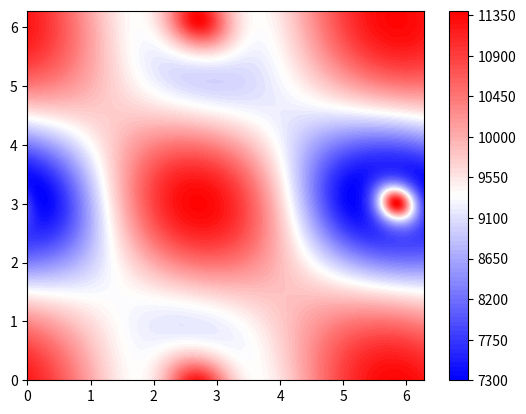

Recreate this plot in Python.

import numpy as np
import matplotlib.pyplot as plt

"""
From SV_SV_visibilityAboutEarth.ipynb
h
"""
def tangentHeight(a_p,e_p,i_p,W_p,w_p,nu_p,a_q,e_q,i_q,W_q,w_q,nu_q):
    A_p = a_p*(1.-e_p**2.)
    B_p = np.sin(W_p)*np.cos(i_p)*np.cos(w_p)
    C_p = np.sin(W_p)*np.sin(w_p)*np.cos(i_p)
    D_p = np.sin(w_p)*np.cos(W_p)
    E_p = np.cos(W_p)*np.cos(w_p)
    F_p = np.sin(W_p)*np.sin(w_p)
    G_p = np.sin(W_p)*np.cos(w_p)
    H_p = np.cos(W_p)*np.cos(i_p)*np.cos(w_p)
    I_p = np.sin(w_p)*np.cos(W_p)*np.cos(i_p)
    J_p = np.sin(i_p)*np.cos(w_p)
    K_p = np.sin(i_p)*np.sin(w_p)

    A_q = a_q*(1.-e_q**2.)
    B_q = np.sin(W_q)*np.cos(i_q)*np.cos(w_q)
    C_q = np.sin(W_q)*np.sin(w_q)*np.cos(i_q)
    D_q = np.sin(w_q)*np.cos(W_q)
    E_q = np.cos(W_q)*np.cos(w_q)
    F_q = np.sin(W_q)*np.sin(w_q)
    G_q = np.sin(W_q)*np.cos(w_q)
    H_q = np.cos(W_q)*np.cos(i_q)*np.cos(w_q)
    I_q = np.sin(w_q)*np.cos(W_q)*np.cos(i_q)
    J_q = np.sin(i_q)*np.cos(w_q)
    K_q = np.sin(i_q)*np.sin(w_q)



    h = (-(A_p*J_p*np.sin(nu_p)/(e_p*np.cos(nu_p) + 1.) + A_p*K_p*np.cos(nu_p)/(e_p*np.cos(nu_p) + 1.))*(-A_p*J_p*np.sin(nu_p)/(e_p*np.cos(nu_p) + 1.) - A_p*K_p*np.cos(nu_p)/(e_p*np.cos(nu_p) + 1.)\
     + A_q*J_q*np.sin(nu_q)/(e_q*np.cos(nu_q) + 1.) + A_q*K_q*np.cos(nu_q)/(e_q*np.cos(nu_q) + 1.)) + (-A_p*B_p*np.sin(nu_p)/(e_p*np.cos(nu_p) + 1.) - A_p*C_p*np.cos(nu_p)/(e_p*np.cos(nu_p) + 1.)\
      - A_p*D_p*np.sin(nu_p)/(e_p*np.cos(nu_p) + 1.) + A_p*E_p*np.cos(nu_p)/(e_p*np.cos(nu_p) + 1.))*(-A_p*B_p*np.sin(nu_p)/(e_p*np.cos(nu_p) + 1.) - A_p*C_p*np.cos(nu_p)/(e_p*np.cos(nu_p) + 1.)\
       - A_p*D_p*np.sin(nu_p)/(e_p*np.cos(nu_p) + 1.) + A_p*E_p*np.cos(nu_p)/(e_p*np.cos(nu_p) + 1.) + A_q*B_q*np.sin(nu_q)/(e_q*np.cos(nu_q) + 1.) + A_q*C_q*np.cos(nu_q)/(e_q*np.cos(nu_q) + 1.)\
        + A_q*D_q*np.sin(nu_q)/(e_q*np.cos(nu_q) + 1.) - A_q*E_q*np.cos(nu_q)/(e_q*np.cos(nu_q) + 1.)) - (-A_p*F_p*np.sin(nu_p)/(e_p*np.cos(nu_p) + 1.) + A_p*G_p*np.cos(nu_p)/(e_p*np.cos(nu_p) + 1.)\
         + A_p*H_p*np.sin(nu_p)/(e_p*np.cos(nu_p) + 1.) + A_p*I_p*np.cos(nu_p)/(e_p*np.cos(nu_p) + 1.))*(A_p*F_p*np.sin(nu_p)/(e_p*np.cos(nu_p) + 1.) - A_p*G_p*np.cos(nu_p)/(e_p*np.cos(nu_p) + 1.)\
          - A_p*H_p*np.sin(nu_p)/(e_p*np.cos(nu_p) + 1.) - A_p*I_p*np.cos(nu_p)/(e_p*np.cos(nu_p) + 1.) - A_q*F_q*np.sin(nu_q)/(e_q*np.cos(nu_q) + 1.) + A_q*G_q*np.cos(nu_q)/(e_q*np.cos(nu_q) + 1.)\
           + A_q*H_q*np.sin(nu_q)/(e_q*np.cos(nu_q) + 1.) + A_q*I_q*np.cos(nu_q)/(e_q*np.cos(nu_q) + 1.)))/np.sqrt((-A_p*J_p*np.sin(nu_p)/(e_p*np.cos(nu_p) + 1.) - A_p*K_p*np.cos(nu_p)/(e_p*np.cos(nu_p) + 1.)\
            + A_q*J_q*np.sin(nu_q)/(e_q*np.cos(nu_q) + 1.) + A_q*K_q*np.cos(nu_q)/(e_q*np.cos(nu_q) + 1.))**2 + (A_p*B_p*np.sin(nu_p)/(e_p*np.cos(nu_p) + 1.) + A_p*C_p*np.cos(nu_p)/(e_p*np.cos(nu_p) + 1.)\
             + A_p*D_p*np.sin(nu_p)/(e_p*np.cos(nu_p) + 1.) - A_p*E_p*np.cos(nu_p)/(e_p*np.cos(nu_p) + 1.) - A_q*B_q*np.sin(nu_q)/(e_q*np.cos(nu_q) + 1.) - A_q*C_q*np.cos(nu_q)/(e_q*np.cos(nu_q) + 1.)\
              - A_q*D_q*np.sin(nu_q)/(e_q*np.cos(nu_q) + 1.) + A_q*E_q*np.cos(nu_q)/(e_q*np.cos(nu_q) + 1.))**2 + (A_p*F_p*np.sin(nu_p)/(e_p*np.cos(nu_p) + 1.) - A_p*G_p*np.cos(nu_p)/(e_p*np.cos(nu_p) + 1.)\
               - A_p*H_p*np.sin(nu_p)/(e_p*np.cos(nu_p) + 1.) - A_p*I_p*np.cos(nu_p)/(e_p*np.cos(nu_p) + 1.) - A_q*F_q*np.sin(nu_q)/(e_q*np.cos(nu_q) + 1.) + A_q*G_q*np.cos(nu_q)/(e_q*np.cos(nu_q) + 1.)\
                + A_q*H_q*np.sin(nu_q)/(e_q*np.cos(nu_q) + 1.) + A_q*I_q*np.cos(nu_q)/(e_q*np.cos(nu_q) + 1.))**2)

    return h


a_p = 6371+5000
e_p=0.
i_p = np.pi/4.
W_p = 1.5
w_p = 5
nu_p = 0.75
a_q = 6371+1200.
e_q = 0.15
i_q = np.pi/2.
W_q = 6
w_q = 2.5
nu_q = 2.

nus = np.linspace(start=0.,stop=2.*np.pi,num=300)
nu1s,nu2s = np.meshgrid(nus,nus)

h = tangentHeight(a_p,e_p,i_p,W_p,w_p,nu_p,a_q,e_q,i_q,W_q,w_q,nu_q)

hs = np.zeros(nu1s.shape)
for i in np.arange(nu1s.shape[0]):
    for j in np.arange(nu1s.shape[1]):
        hs[i,j] = tangentHeight(a_p,e_p,i_p,W_p,w_p,nu1s[i,j],a_q,e_q,i_q,W_q,w_q,nu2s[i,j])

plt.figure(num=1)
plt.contourf(nu1s,nu2s,hs,cmap='bwr',levels=100)
plt.colorbar()
plt.show(block=False)





# A_p**2*(e_q*x + 1)**2
# *(
#     -(J_p*sqrt(1 - y**2) + K_p*y)
#     *(A_p*(J_p*sqrt(1 - y**2) + K_p*y)*(e_q*x + 1) - A_q*(J_q*sqrt(1 - x**2) + K_q*x)*(e_p*y + 1))
#     -(
#         A_p*(e_q*x + 1)*(B_p*sqrt(1 - y**2)+ C_p*y+ D_p*sqrt(1 - y**2)- E_p*y)
#         + A_q*(e_p*y + 1)*(-B_q*sqrt(1 - x**2)- C_q*x- D_q*sqrt(1 - x**2)+ E_q*x)
#     )
#     *(
#         B_p*sqrt(1 - y**2)
#         + C_p*y
#         + D_p*sqrt(1 - y**2)
#         - E_p*y
#     )
#     + (A_p*(e_q*x + 1)*(F_p*sqrt(1 - y**2) - G_p*y - H_p*sqrt(1 - y**2) - I_p*y) + A_q*(e_p*y + 1)*(-F_q*sqrt(1 - x**2) + G_q*x + H_q*sqrt(1 - x**2) + I_q*x))
#     *(-F_p*sqrt(1 - y**2) + G_p*y + H_p*sqrt(1 - y**2) + I_p*y)
# )
# *(
#     -2*(J_p*y - K_p*sqrt(1 - y**2))
#     *(A_p*(J_p*sqrt(1 - y**2) + K_p*y)*(e_q*x + 1) - A_q*(J_q*sqrt(1 - x**2) + K_q*x)*(e_p*y + 1))
#     - 2*(J_p*sqrt(1 - y**2) + K_p*y)
#     *(A_p*(J_p*y - K_p*sqrt(1 - y**2))*(e_q*x + 1)+ A_q*e_p*sqrt(1 - y**2)*(J_q*sqrt(1 - x**2) + K_q*x))
#     - 2*(A_p*(e_q*x + 1)*(B_p*y - C_p*sqrt(1 - y**2) + D_p*y + E_p*sqrt(1 - y**2)) - A_q*e_p*sqrt(1 - y**2)*(-B_q*sqrt(1 - x**2) - C_q*x - D_q*sqrt(1 - x**2) + E_q*x))
#     *(B_p*sqrt(1 - y**2) + C_p*y + D_p*sqrt(1 - y**2) - E_p*y)
#     - 2*(A_p*(e_q*x + 1)*(B_p*sqrt(1 - y**2) + C_p*y + D_p*sqrt(1 - y**2) - E_p*y) + A_q*(e_p*y + 1)*(-B_q*sqrt(1 - x**2) - C_q*x - D_q*sqrt(1 - x**2) + E_q*x))
#     *(B_p*y - C_p*sqrt(1 - y**2) + D_p*y + E_p*sqrt(1 - y**2))
#     + 2*(A_p*(e_q*x + 1)*(F_p*y + G_p*sqrt(1 - y**2) - H_p*y + I_p*sqrt(1 - y**2)) - A_q*e_p*sqrt(1 - y**2)*(-F_q*sqrt(1 - x**2) + G_q*x + H_q*sqrt(1 - x**2) + I_q*x))
#     *(-F_p*sqrt(1 - y**2) + G_p*y + H_p*sqrt(1 - y**2) + I_p*y)
#     + 2*(A_p*(e_q*x + 1)*(F_p*sqrt(1 - y**2) - G_p*y - H_p*sqrt(1 - y**2) - I_p*y) + A_q*(e_p*y + 1)*(-F_q*sqrt(1 - x**2) + G_q*x + H_q*sqrt(1 - x**2) + I_q*x))
#     *(-F_p*y - G_p*sqrt(1 - y**2) + H_p*y - I_p*sqrt(1 - y**2))
# )
# + 2*R**2*e_p*sqrt(1 - y**2)*(e_p*y + 1)*(e_q*x + 1)**2
# *(
#     (A_p*(J_p*sqrt(1 - y**2) + K_p*y)*(e_q*x + 1) - A_q*(J_q*sqrt(1 - x**2) + K_q*x)*(e_p*y + 1))**2
#     + (A_p*(e_q*x + 1)*(B_p*sqrt(1 - y**2) + C_p*y + D_p*sqrt(1 - y**2) - E_p*y) + A_q*(e_p*y + 1)*(-B_q*sqrt(1 - x**2) - C_q*x - D_q*sqrt(1 - x**2) + E_q*x))**2
#     + (A_p*(e_q*x + 1)*(F_p*sqrt(1 - y**2) - G_p*y - H_p*sqrt(1 - y**2) - I_p*y) + A_q*(e_p*y + 1)*(-F_q*sqrt(1 - x**2) + G_q*x + H_q*sqrt(1 - x**2) + I_q*x))**2
# )
# - R**2*(e_p*y + 1)**2*(e_q*x + 1)**2
# *(
#     (2*A_p*(J_p*y - K_p*sqrt(1 - y**2))*(e_q*x + 1) + 2*A_q*e_p*sqrt(1 - y**2)*(J_q*sqrt(1 - x**2) + K_q*x))
#     *(A_p*(J_p*sqrt(1 - y**2) + K_p*y)*(e_q*x + 1) - A_q*(J_q*sqrt(1 - x**2) + K_q*x)*(e_p*y + 1))
#     + (2*A_p*(e_q*x + 1)*(B_p*y - C_p*sqrt(1 - y**2) + D_p*y + E_p*sqrt(1 - y**2)) - 2*A_q*e_p*sqrt(1 - y**2)*(-B_q*sqrt(1 - x**2) - C_q*x - D_q*sqrt(1 - x**2) + E_q*x))
#     *(A_p*(e_q*x + 1)*(B_p*sqrt(1 - y**2) + C_p*y + D_p*sqrt(1 - y**2) - E_p*y) + A_q*(e_p*y + 1)*(-B_q*sqrt(1 - x**2) - C_q*x - D_q*sqrt(1 - x**2) + E_q*x))
#     + (2*A_p*(e_q*x + 1)*(F_p*y + G_p*sqrt(1 - y**2) - H_p*y + I_p*sqrt(1 - y**2)) - 2*A_q*e_p*sqrt(1 - y**2)*(-F_q*sqrt(1 - x**2) + G_q*x + H_q*sqrt(1 - x**2) + I_q*x))
#     *(A_p*(e_q*x + 1)*(F_p*sqrt(1 - y**2) - G_p*y - H_p*sqrt(1 - y**2) - I_p*y)
#     + A_q*(e_p*y + 1)*(-F_q*sqrt(1 - x**2) + G_q*x + H_q*sqrt(1 - x**2) + I_q*x))
# )








# (1 - cos(2*nu_p))**2*(1 - cos(2*nu_q))**2
# + (1 - cos(2*nu_p))**2*sin(nu_q)
# - (1 - cos(2*nu_p))**2*sin(2*nu_q)
# - (1 - cos(2*nu_p))**2*sin(3*nu_q)
# - (1 - cos(2*nu_p))**2*sin(4*nu_q)
# + (1 - cos(2*nu_p))**2*cos(nu_q)
# + (1 - cos(2*nu_p))**2*cos(2*nu_q)
# + (1 - cos(2*nu_p))**2*cos(3*nu_q)
# - (1 - cos(2*nu_p))**2
# + (1 - cos(2*nu_q))**2*sin(nu_p)
# + (1 - cos(2*nu_q))**2*sin(2*nu_p)
# + (1 - cos(2*nu_q))**2*sin(3*nu_p)
# + (1 - cos(2*nu_q))**2*sin(4*nu_p)
# - (1 - cos(2*nu_q))**2*cos(nu_p)
# - (1 - cos(2*nu_q))**2*cos(2*nu_p)
# - (1 - cos(2*nu_q))**2*cos(3*nu_p)
# - (1 - cos(2*nu_q))**2
# - sin(nu_p)
# - sin(2*nu_p)
# - sin(3*nu_p)
# - sin(4*nu_p)
# + sin(nu_q)
# - sin(2*nu_q)
# - sin(3*nu_q)
# - sin(4*nu_q)
# + sin(nu_p - 4*nu_q)
# + sin(nu_p - 3*nu_q)
# + sin(nu_p - 2*nu_q)
# + sin(nu_p - nu_q)
# + sin(nu_p + nu_q)
# + sin(nu_p + 2*nu_q)
# - sin(nu_p + 3*nu_q)
# - sin(nu_p + 4*nu_q)
# + sin(2*nu_p - 4*nu_q)
# + sin(2*nu_p - 3*nu_q)
# + sin(2*nu_p - 2*nu_q)
# + sin(2*nu_p - nu_q)
# + sin(2*nu_p + nu_q)
# + sin(2*nu_p + 2*nu_q)
# + sin(2*nu_p + 3*nu_q)
# - sin(2*nu_p + 4*nu_q)
# + sin(3*nu_p - 4*nu_q)
# + sin(3*nu_p - 3*nu_q)
# + sin(3*nu_p - 2*nu_q)
# + sin(3*nu_p - nu_q)
# + sin(3*nu_p + nu_q)
# + sin(3*nu_p + 2*nu_q)
# + sin(3*nu_p + 3*nu_q)
# - sin(3*nu_p + 4*nu_q)
# + sin(4*nu_p - 3*nu_q)
# + sin(4*nu_p - 2*nu_q)
# + sin(4*nu_p - nu_q)
# + sin(4*nu_p + nu_q)
# + sin(4*nu_p + 2*nu_q)
# + sin(4*nu_p + 3*nu_q)
# - cos(nu_p)
# - cos(2*nu_p)
# + cos(3*nu_p)
# + cos(nu_q)
# - cos(2*nu_q)
# - cos(3*nu_q)
# + cos(nu_p - 4*nu_q)
# - cos(nu_p - 3*nu_q)
# + cos(nu_p - 2*nu_q)
# + cos(nu_p - nu_q)
# + cos(nu_p + nu_q)
# - cos(nu_p + 2*nu_q)
# - cos(nu_p + 3*nu_q)
# - cos(nu_p + 4*nu_q)
# + cos(2*nu_p - 4*nu_q)
# + cos(2*nu_p - 3*nu_q)
# + cos(2*nu_p - 2*nu_q)
# + cos(2*nu_p - nu_q)
# + cos(2*nu_p + nu_q)
# - cos(2*nu_p + 2*nu_q)
# - cos(2*nu_p + 3*nu_q)
# - cos(2*nu_p + 4*nu_q)
# + cos(3*nu_p - 4*nu_q)
# + cos(3*nu_p - 3*nu_q)
# + cos(3*nu_p - 2*nu_q)
# + cos(3*nu_p - nu_q)
# + cos(3*nu_p + nu_q)
# + cos(3*nu_p + 2*nu_q)
# - cos(3*nu_p + 3*nu_q)
# - cos(3*nu_p + 4*nu_q)
# + cos(4*nu_p - 4*nu_q)
# + cos(4*nu_p - 3*nu_q)
# + cos(4*nu_p - 2*nu_q)
# + cos(4*nu_p - nu_q)
# - cos(4*nu_p + nu_q)
# - cos(4*nu_p + 2*nu_q)
# - cos(4*nu_p + 3*nu_q)
# - cos(4*nu_p + 4*nu_q)
# - 894184.586379905


